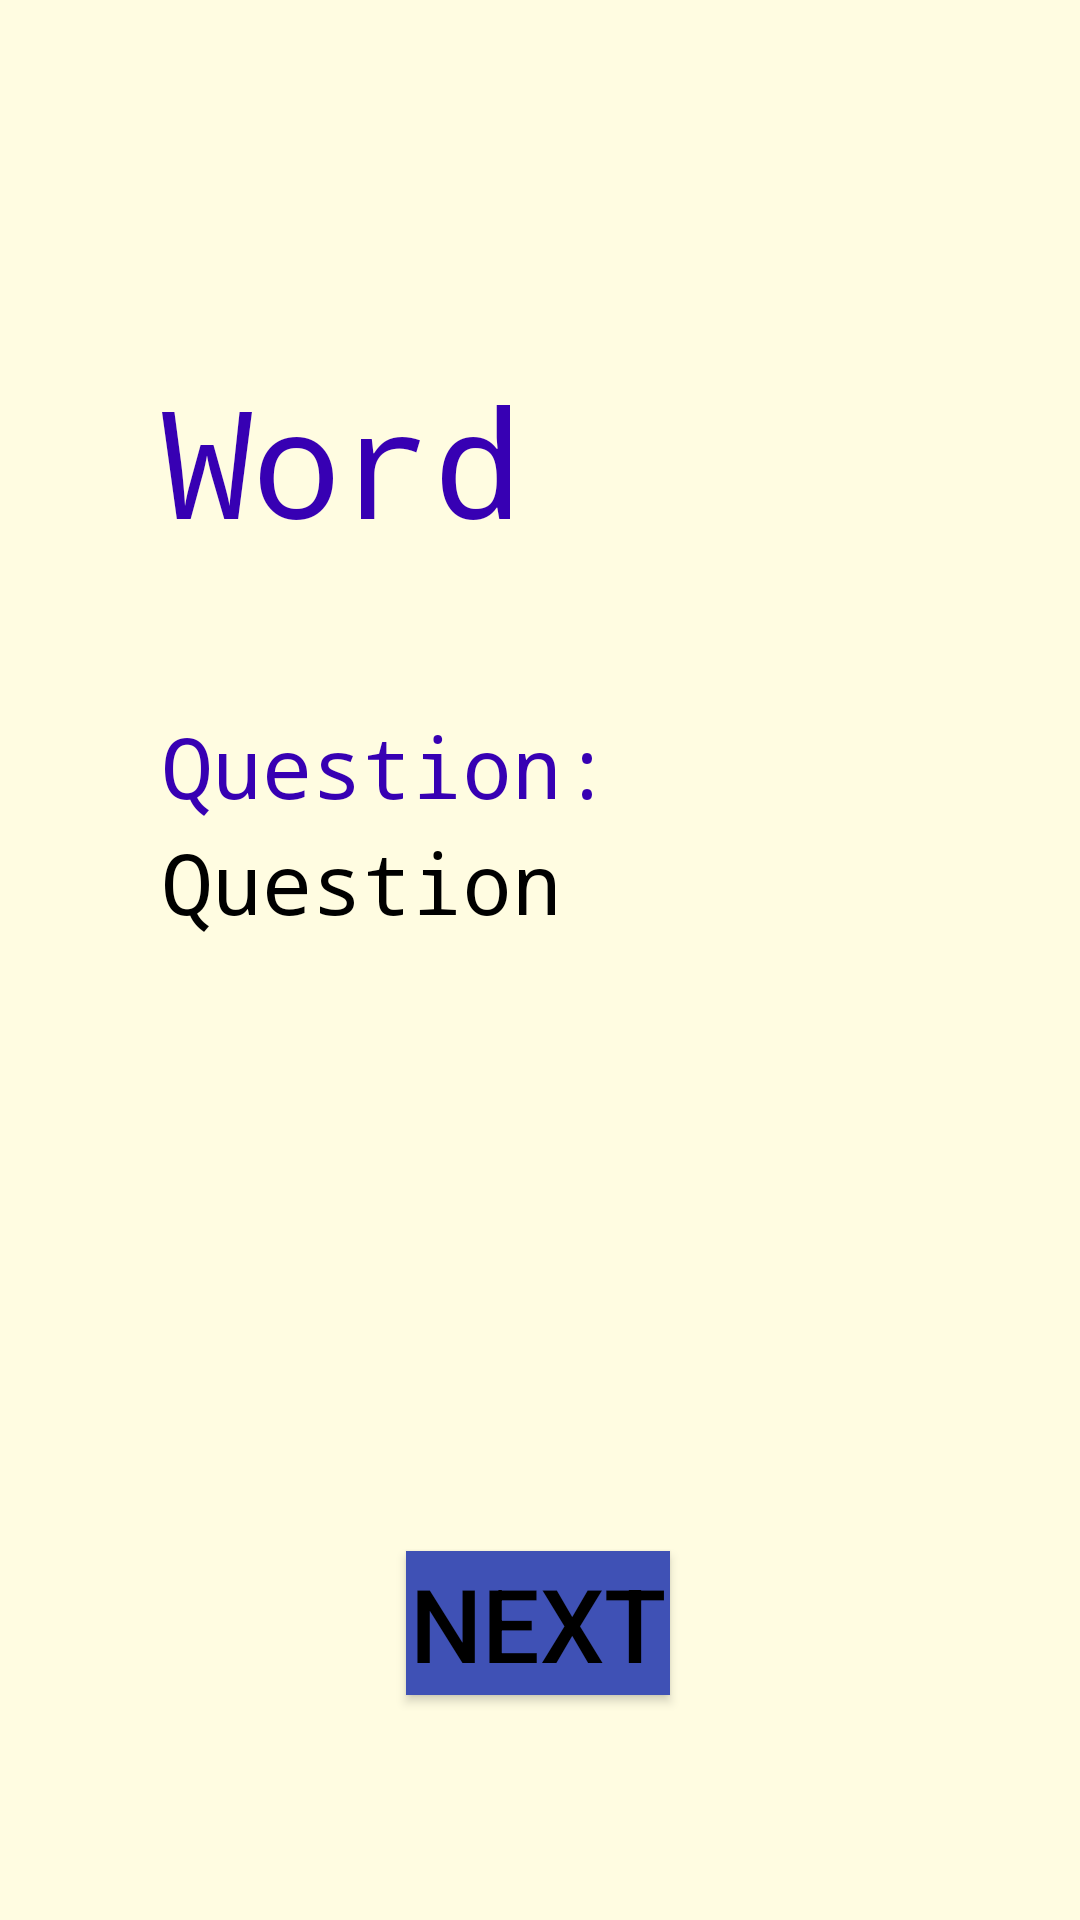

The Android layout XML behind this screen, and the referenced resources:
<!-- AndroidManifest.xml: application theme Theme.AppsForGood -->
<!-- res/layout/activity_word_page.xml -->
<?xml version="1.0" encoding="utf-8"?>
<androidx.constraintlayout.widget.ConstraintLayout xmlns:android="http://schemas.android.com/apk/res/android"
    xmlns:app="http://schemas.android.com/apk/res-auto"
    xmlns:tools="http://schemas.android.com/tools"
    android:layout_width="match_parent"
    android:layout_height="match_parent"
    tools:context=".WordPage"
    android:background="#27FFEB3B"
    >

    <androidx.constraintlayout.widget.Guideline
        android:id="@+id/guideline41"
        android:layout_width="wrap_content"
        android:layout_height="wrap_content"
        android:orientation="vertical"
        app:layout_constraintGuide_percent="0.15" />

    <Button
        android:id="@+id/NextButton"
        android:layout_width="wrap_content"
        android:layout_height="wrap_content"
        android:onClick="returntoSlides"
        android:text="@string/Next"
        android:background="#3F51B5"
        app:autoSizeMaxTextSize="40sp"
        app:autoSizeMinTextSize="12sp"
        app:autoSizeStepGranularity="2sp"
        app:autoSizeTextType="uniform"
        app:layout_constraintBottom_toTopOf="@+id/guideline32"
        app:layout_constraintEnd_toEndOf="parent"
        app:layout_constraintHorizontal_bias="0.498"
        app:layout_constraintStart_toStartOf="parent"
        app:layout_constraintTop_toTopOf="@+id/guideline31"
        app:rippleColor="#3F51B5" />

    <androidx.constraintlayout.widget.Guideline
        android:id="@+id/guideline29"
        android:layout_width="wrap_content"
        android:layout_height="wrap_content"
        android:orientation="horizontal"
        app:layout_constraintGuide_percent="0.55" />

    <androidx.constraintlayout.widget.Guideline
        android:id="@+id/guideline35"
        android:layout_width="wrap_content"
        android:layout_height="wrap_content"
        android:orientation="horizontal"
        app:layout_constraintGuide_percent="0.49" />

    <androidx.constraintlayout.widget.Guideline
        android:id="@+id/guideline36"
        android:layout_width="wrap_content"
        android:layout_height="wrap_content"
        android:orientation="horizontal"
        app:layout_constraintGuide_percent="0.43" />

    <androidx.constraintlayout.widget.Guideline
        android:id="@+id/guideline38"
        android:layout_width="wrap_content"
        android:layout_height="wrap_content"
        android:orientation="horizontal"
        app:layout_constraintGuide_percent="0.37" />

    <androidx.constraintlayout.widget.Guideline
        android:id="@+id/guideline39"
        android:layout_width="wrap_content"
        android:layout_height="wrap_content"
        android:orientation="horizontal"
        app:layout_constraintGuide_percent="0.31" />

    <androidx.constraintlayout.widget.Guideline
        android:id="@+id/guideline40"
        android:layout_width="wrap_content"
        android:layout_height="wrap_content"
        android:orientation="horizontal"
        app:layout_constraintGuide_percent="0.17" />

    <androidx.constraintlayout.widget.Guideline
        android:id="@+id/guideline31"
        android:layout_width="wrap_content"
        android:layout_height="wrap_content"
        android:orientation="horizontal"
        app:layout_constraintGuide_percent="0.75" />

    <androidx.constraintlayout.widget.Guideline
        android:id="@+id/guideline33"
        android:layout_width="wrap_content"
        android:layout_height="wrap_content"
        android:orientation="horizontal"
        app:layout_constraintGuide_percent="0.66" />

    <androidx.constraintlayout.widget.Guideline
        android:id="@+id/guideline32"
        android:layout_width="wrap_content"
        android:layout_height="wrap_content"
        android:orientation="horizontal"
        app:layout_constraintGuide_percent="0.94" />

    <TextView
        android:id="@+id/Word"
        android:layout_width="0dp"
        android:layout_height="0dp"
        android:fontFamily="monospace"
        android:gravity="center_vertical"
        android:text="@string/Word"
        android:textColor="@color/purple_700"
        android:textSize="50sp"
        app:layout_constraintBottom_toTopOf="@+id/guideline39"
        app:layout_constraintEnd_toEndOf="parent"
        app:layout_constraintHorizontal_bias="0.5"
        app:layout_constraintStart_toStartOf="@+id/guideline41"
        app:layout_constraintTop_toTopOf="@+id/guideline40"
        app:layout_constraintVertical_bias="0.421"
        app:autoSizeMaxTextSize="50sp"
        app:autoSizeMinTextSize="12sp"
        app:autoSizeStepGranularity="2sp"
        app:autoSizeTextType="uniform"

        />

    <TextView
        android:id="@+id/Question"
        android:layout_width="0dp"
        android:layout_height="0dp"
        android:fontFamily="monospace"
        android:text="@string/Question"
        android:textSize="20sp"
        app:autoSizeMaxTextSize="30sp"
        app:autoSizeMinTextSize="12sp"
        app:autoSizeStepGranularity="2sp"
        app:autoSizeTextType="uniform"
        app:layout_constraintBottom_toTopOf="@+id/guideline35"
        app:layout_constraintEnd_toEndOf="parent"
        app:layout_constraintHorizontal_bias="0.5"
        app:layout_constraintStart_toStartOf="@+id/guideline41"
        app:layout_constraintTop_toTopOf="@+id/guideline36"
        app:layout_constraintVertical_bias="0.487" />

    <TextView
        android:id="@+id/TextQuestion"
        android:layout_width="0dp"
        android:layout_height="0dp"
        android:fontFamily="monospace"
        android:text="@string/ReplaceQuestion"
        android:textColor="@color/purple_700"
        android:textSize="30sp"
        app:autoSizeMaxTextSize="50sp"
        app:autoSizeMinTextSize="12sp"
        app:autoSizeStepGranularity="2sp"
        app:autoSizeTextType="uniform"
        app:layout_constraintBottom_toTopOf="@+id/guideline36"
        app:layout_constraintEnd_toEndOf="parent"
        app:layout_constraintHorizontal_bias="0.0"
        app:layout_constraintStart_toStartOf="@+id/guideline41"
        app:layout_constraintTop_toTopOf="@+id/guideline38"
        app:layout_constraintVertical_bias="1.0" />

</androidx.constraintlayout.widget.ConstraintLayout>
<!-- resources referenced by this layout -->
<resources>
  <color name="purple_700">#FF3700B3</color>
  <string name="Next">Next</string>
  <string name="Question">Question</string>
  <string name="ReplaceQuestion">Question:</string>
  <string name="Word">Word</string>
  <style name="Theme.AppsForGood" parent="Theme.MaterialComponents.DayNight.DarkActionBar">
          
          <item name="colorPrimary">@color/teal_200</item>
          <item name="colorPrimaryVariant">@color/teal_700</item>
          <item name="colorOnPrimary">@color/white</item>
          
          <item name="colorSecondary">@color/teal_200</item>
          <item name="colorSecondaryVariant">@color/teal_700</item>
          <item name="colorOnSecondary">@color/black</item>
          
          <item name="android:statusBarColor">@color/teal_700</item>
          <item name="android:textColorPrimary">@color/black</item>
          <item name="android:textColorSecondary">@color/black</item>
          <item name="android:textColorTertiary">@color/black</item>
          <item name="android:textColorPrimaryInverse">@color/black</item>
          <item name="android:textColorSecondaryInverse">@color/black</item>
          <item name="android:textColorTertiaryInverse">@color/black</item>
          
          <item name="android:editTextColor">@color/black</item>
          <item name="android:textColor">@android:color/black</item>
  
      </style>
  <color name="teal_200">#FF03DAC5</color>
  <color name="teal_700">#FF018786</color>
  <color name="white">#FFFFFFFF</color>
  <color name="black">#FF000000</color>
</resources>
